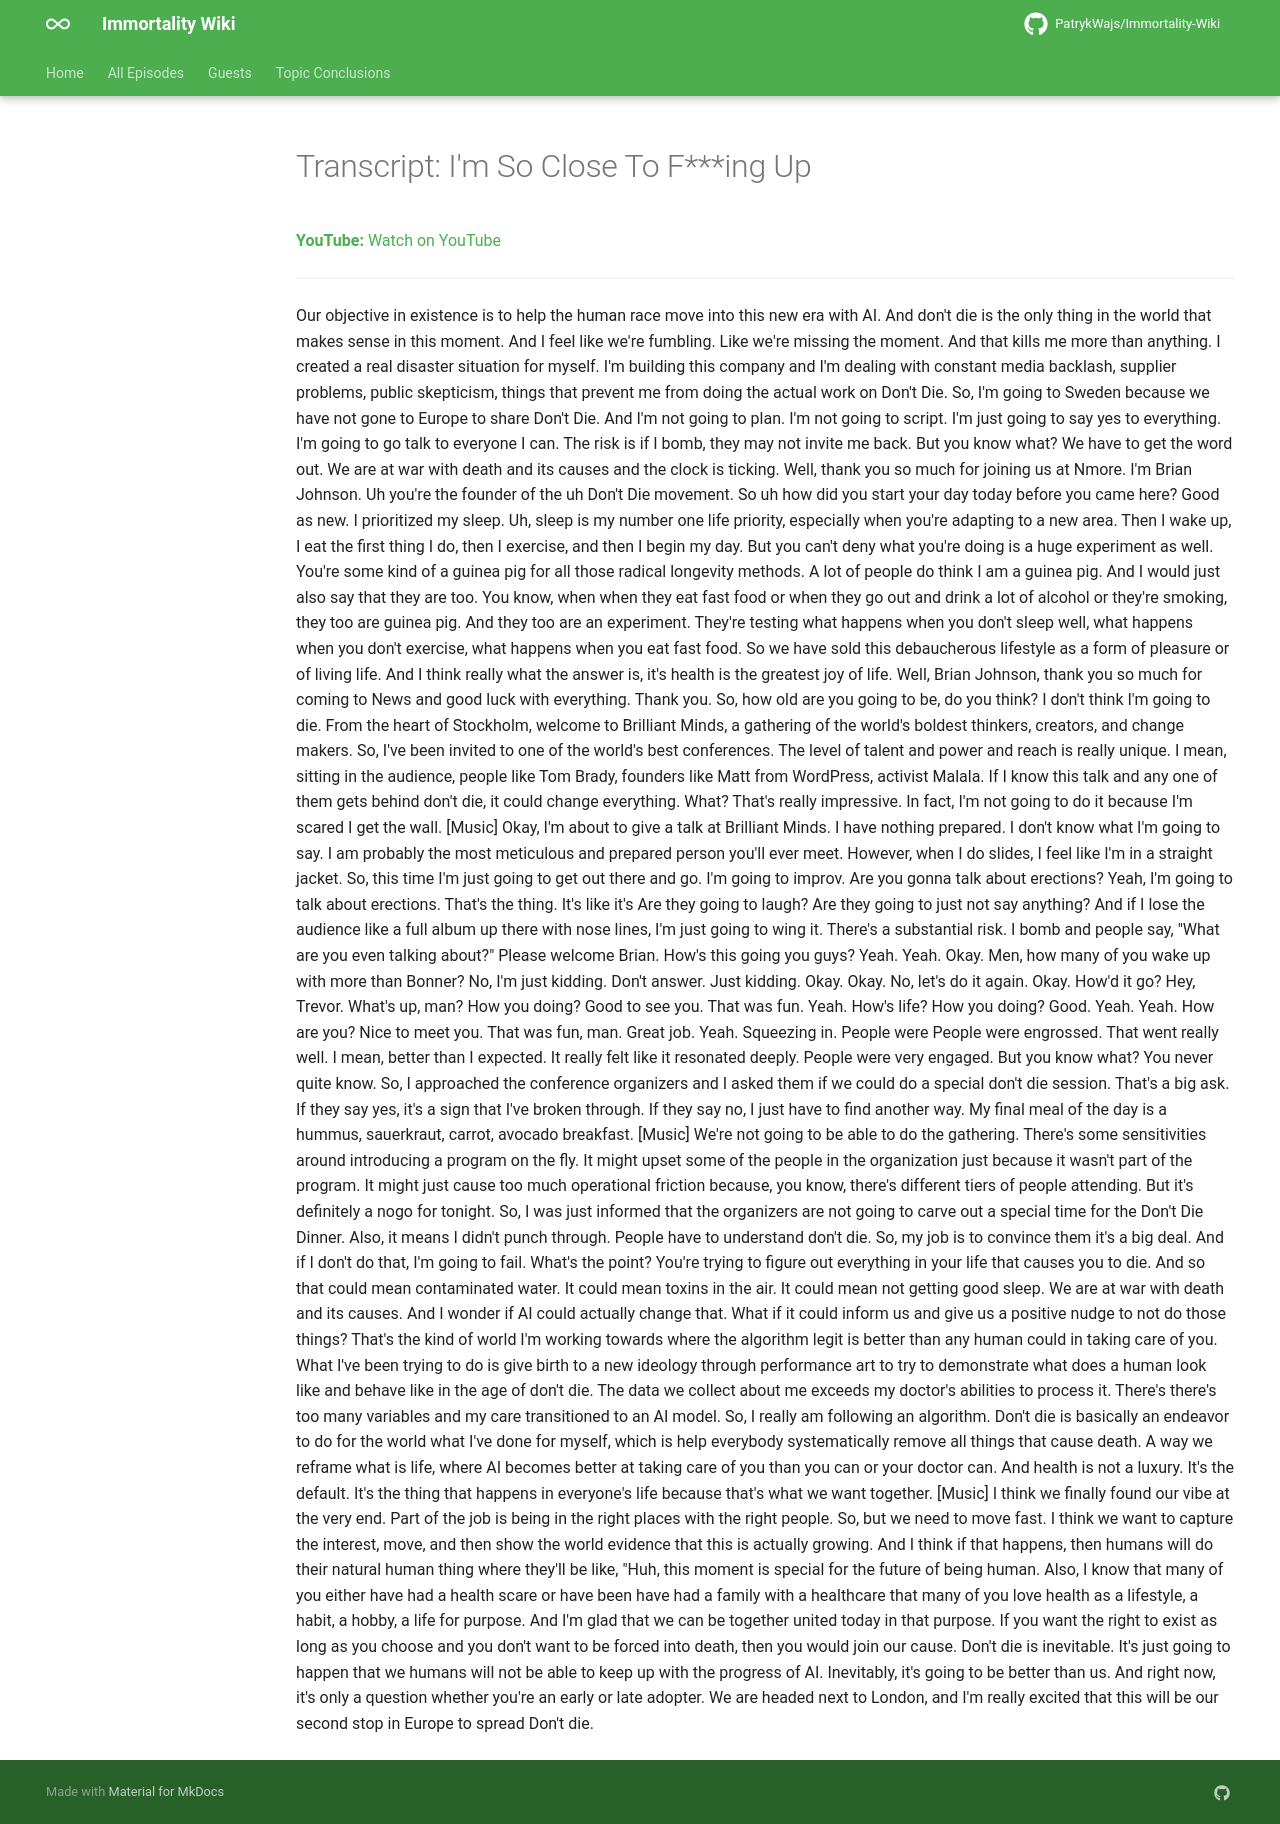

repository: PatrykWajs/Immortality-Wiki · page: Episodes/EP-116 - I'm So Close To Fing Up/transcript/index.html · generator: mkdocs

---
title: "Transcript: I'm So Close To F***ing Up"
search:
  exclude: true
---

# Transcript: I'm So Close To F***ing Up

**YouTube:** [Watch on YouTube](https://www.youtube.com/watch?v=X-D0aHWQ7jo)

---

Our objective in existence is to help the human race move into this new era with AI. And don't die is the only thing in the world that makes sense in this moment. And I feel like we're fumbling. Like we're missing the moment. And that kills me more than anything. I created a real disaster situation for myself. I'm building this company and I'm dealing with constant media backlash, supplier problems, public skepticism, things that prevent me from doing the actual work on Don't Die. So, I'm going to Sweden because we have not gone to Europe to share Don't Die. And I'm not going to plan. I'm not going to script. I'm just going to say yes to everything. I'm going to go talk to everyone I can. The risk is if I bomb, they may not invite me back. But you know what? We have to get the word out. We are at war with death and its causes and the clock is ticking. Well, thank you so much for joining us at Nmore. I'm Brian Johnson. Uh you're the founder of the uh Don't Die movement. So uh how did you start your day today before you came here? Good as new. I prioritized my sleep. Uh, sleep is my number one life priority, especially when you're adapting to a new area. Then I wake up, I eat the first thing I do, then I exercise, and then I begin my day. But you can't deny what you're doing is a huge experiment as well. You're some kind of a guinea pig for all those radical longevity methods. A lot of people do think I am a guinea pig. And I would just also say that they are too. You know, when when they eat fast food or when they go out and drink a lot of alcohol or they're smoking, they too are guinea pig. And they too are an experiment. They're testing what happens when you don't sleep well, what happens when you don't exercise, what happens when you eat fast food. So we have sold this debaucherous lifestyle as a form of pleasure or of living life. And I think really what the answer is, it's health is the greatest joy of life. Well, Brian Johnson, thank you so much for coming to News and good luck with everything. Thank you. So, how old are you going to be, do you think? I don't think I'm going to die. From the heart of Stockholm, welcome to Brilliant Minds, a gathering of the world's boldest thinkers, creators, and change makers. So, I've been invited to one of the world's best conferences. The level of talent and power and reach is really unique. I mean, sitting in the audience, people like Tom Brady, founders like Matt from WordPress, activist Malala. If I know this talk and any one of them gets behind don't die, it could change everything. What? That's really impressive. In fact, I'm not going to do it because I'm scared I get the wall. [Music] Okay, I'm about to give a talk at Brilliant Minds. I have nothing prepared. I don't know what I'm going to say. I am probably the most meticulous and prepared person you'll ever meet. However, when I do slides, I feel like I'm in a straight jacket. So, this time I'm just going to get out there and go. I'm going to improv. Are you gonna talk about erections? Yeah, I'm going to talk about erections. That's the thing. It's like it's Are they going to laugh? Are they going to just not say anything? And if I lose the audience like a full album up there with nose lines, I'm just going to wing it. There's a substantial risk. I bomb and people say, "What are you even talking about?" Please welcome Brian. How's this going you guys? Yeah. Yeah. Okay. Men, how many of you wake up with more than Bonner? No, I'm just kidding. Don't answer. Just kidding. Okay. Okay. No, let's do it again. Okay. How'd it go? Hey, Trevor. What's up, man? How you doing? Good to see you. That was fun. Yeah. How's life? How you doing? Good. Yeah. Yeah. How are you? Nice to meet you. That was fun, man. Great job. Yeah. Squeezing in. People were People were engrossed. That went really well. I mean, better than I expected. It really felt like it resonated deeply. People were very engaged. But you know what? You never quite know. So, I approached the conference organizers and I asked them if we could do a special don't die session. That's a big ask. If they say yes, it's a sign that I've broken through. If they say no, I just have to find another way. My final meal of the day is a hummus, sauerkraut, carrot, avocado breakfast. [Music] We're not going to be able to do the gathering. There's some sensitivities around introducing a program on the fly. It might upset some of the people in the organization just because it wasn't part of the program. It might just cause too much operational friction because, you know, there's different tiers of people attending. But it's definitely a nogo for tonight. So, I was just informed that the organizers are not going to carve out a special time for the Don't Die Dinner. Also, it means I didn't punch through. People have to understand don't die. So, my job is to convince them it's a big deal. And if I don't do that, I'm going to fail. What's the point? You're trying to figure out everything in your life that causes you to die. And so that could mean contaminated water. It could mean toxins in the air. It could mean not getting good sleep. We are at war with death and its causes. And I wonder if AI could actually change that. What if it could inform us and give us a positive nudge to not do those things? That's the kind of world I'm working towards where the algorithm legit is better than any human could in taking care of you. What I've been trying to do is give birth to a new ideology through performance art to try to demonstrate what does a human look like and behave like in the age of don't die. The data we collect about me exceeds my doctor's abilities to process it. There's there's too many variables and my care transitioned to an AI model. So, I really am following an algorithm. Don't die is basically an endeavor to do for the world what I've done for myself, which is help everybody systematically remove all things that cause death. A way we reframe what is life, where AI becomes better at taking care of you than you can or your doctor can. And health is not a luxury. It's the default. It's the thing that happens in everyone's life because that's what we want together. [Music] I think we finally found our vibe at the very end. Part of the job is being in the right places with the right people. So, but we need to move fast. I think we want to capture the interest, move, and then show the world evidence that this is actually growing. And I think if that happens, then humans will do their natural human thing where they'll be like, "Huh, this moment is special for the future of being human. Also, I know that many of you either have had a health scare or have been have had a family with a healthcare that many of you love health as a lifestyle, a habit, a hobby, a life for purpose. And I'm glad that we can be together united today in that purpose. If you want the right to exist as long as you choose and you don't want to be forced into death, then you would join our cause. Don't die is inevitable. It's just going to happen that we humans will not be able to keep up with the progress of AI. Inevitably, it's going to be better than us. And right now, it's only a question whether you're an early or late adopter. We are headed next to London, and I'm really excited that this will be our second stop in Europe to spread Don't die.
